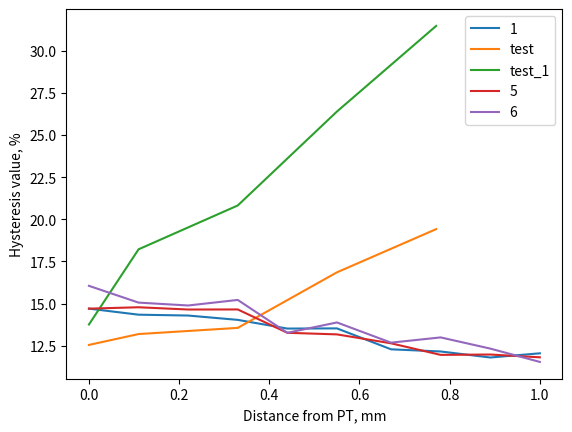

Write the Python code that produced this figure.
from matplotlib import pyplot as plt

results = {
    "1": {
        "0.0": {
            "x_max": 2.28,
            "x_min": 1.27,
            "y_mn": 0.37483,
            "y_mp": 0.37073,
            "y_min": 0.3601,
            "y_max": 0.3880,
        },
        "0.11": {
            "x_max": 2.28,
            "x_min": 1.27,
            "y_mn": 0.3707,
            "y_mp": 0.3747,
            "y_min": 0.3601,
            "y_max": 0.3880,
        },
        "0.22": {
            "x_max": 2.28,
            "x_min": 1.27,
            "y_mn": 0.3746,
            "y_mp": 0.3706,
            "y_min": 0.3600,
            "y_max": 0.3880,
        },
        "0.33": {
            "x_max": 2.28,
            "x_min": 1.27,
            "y_mn": 0.3707,
            "y_mp": 0.3746,
            "y_min": 0.3602,
            "y_max": 0.3880,
        },
        "0.44": {
            "x_max": 2.28,
            "x_min": 1.27,
            "y_mn": 0.3746,
            "y_mp": 0.37083,
            "y_min": 0.3601,
            "y_max": 0.3880,
        },
        "0.55": {
            "x_max": 2.28,
            "x_min": 1.27,
            "y_mn": 0.3708,
            "y_mp": 0.3746,
            "y_min": 0.3599,
            "y_max": 0.3880,
        },
        "0.67": {
            "x_max": 2.28,
            "x_min": 1.27,
            "y_mn": 0.3746,
            "y_mp": 0.3711,
            "y_min": 0.3596,
            "y_max": 0.3881,
        },
        "0.78": {
            "x_max": 2.28,
            "x_min": 1.27,
            "y_mn": 0.3746,
            "y_mp": 0.3711,
            "y_min": 0.3593,
            "y_max": 0.3881,
        },
        "0.89": {
            "x_max": 2.28,
            "x_min": 1.27,
            "y_mn": 0.37455,
            "y_mp": 0.3712,
            "y_min": 0.3596,
            "y_max": 0.3880,
        },
        "1.0": {
            "x_max": 2.28,
            "x_min": 1.27,
            "y_mn": 0.3746,
            "y_mp": 0.3713,
            "y_min": 0.3606,
            "y_max": 0.3880,
        },
    },
    # "0.0": {
    #     "x_max": 1.05,
    #     "x_min": 1.85,
    #     "y_mn": 0.385,
    #     "y_mp": 0.622659,
    #     "y_min": 0,
    #     "y_max": 1,
    # },
    # "new_0.1": {
    #     "x_max": 2.3,
    #     "x_min": 1.5,
    #     "y_mn": 0.5699,
    #     "y_mp": 0.5115,
    #     "y_min": 0,
    #     "y_max": 1,
    # },
    "test": {
        "new_sensor_0.77": {
            "x_max": 2.2,
            "x_min": 1.4,
            "y_mn": 3.756,
            "y_mp": 3.703,
            "y_min": 3.576,
            "y_max": 3.849,
        },
        "new_sensor_0.55": {
            "x_max": 2.2,
            "x_min": 1.4,
            "y_mn": 3.743,
            "y_mp": 3.697,
            "y_min": 3.576,
            "y_max": 3.849,
        },
        "new_sensor_0.33": {
            "x_max": 2.2,
            "x_min": 1.4,
            "y_mn": 3.682,
            "y_mp": 3.719,
            "y_min": 3.576,
            "y_max": 3.849,
        },
        "new_sensor_0.11": {
            "x_max": 2.2,
            "x_min": 1.4,
            "y_mn": 3.700,
            "y_mp": 3.664,
            "y_min": 3.576,
            "y_max": 3.849,
        },
        "new_sensor_0.00": {
            "x_max": 2.2,
            "x_min": 1.4,
            "y_mn": 3.700926,
            "y_mp": 3.666813,
            "y_min": 3.578,
            "y_max": 3.850,
        },
    },
    "test_1": {
        "new_sensor_1_0.77": {
            "x_max": 2.4,
            "x_min": 1.4,
            "y_mn": 3.710,
            "y_mp": 3.794668,
            "y_min": 3.576,
            "y_max": 3.845,
        },
        "new_sensor_1_0.55": {
            "x_max": 2.2,
            "x_min": 1.4,
            "y_mn": 3.779,
            "y_mp": 3.708,
            "y_min": 3.576,
            "y_max": 3.845,
        },
        "new_sensor_1_0.33": {
            "x_max": 2.2,
            "x_min": 1.4,
            "y_mn": 3.759,
            "y_mp": 3.703,
            "y_min": 3.576,
            "y_max": 3.845,
        },
        "new_sensor_1_0.11": {
            "x_max": 2.2,
            "x_min": 1.4,
            "y_mn": 3.756,
            "y_mp": 3.707,
            "y_min": 3.576,
            "y_max": 3.845,
        },
        "new_sensor_1_0.00": {
            "x_max": 2.2,
            "x_min": 1.4,
            "y_mn": 3.746,
            "y_mp": 3.709,
            "y_min": 3.576,
            "y_max": 3.845,
        },
    },
    "5":
    {
      "0.0": {
            "x_max": 2.28,
            "x_min": 1.27,
            "y_mn": 0.3748,
            "y_mp": 0.3707,
            "y_min": 0.3601,
            "y_max": 0.3880,
        },
        "0.11": {
            "x_max": 2.28,
            "x_min": 1.27,
            "y_mn": 0.3707272,
            "y_mp": 0.37485,
            "y_min": 0.3601,
            "y_max": 0.3880,
        },
        "0.22": {
            "x_max": 2.28,
            "x_min": 1.27,
            "y_mn": 0.3746,
            "y_mp": 0.3705,
            "y_min": 0.3600,
            "y_max": 0.3880,
        },
        "0.33": {
            "x_max": 2.28,
            "x_min": 1.27,
            "y_mn": 0.3705282,
            "y_mp": 0.3746,
            "y_min": 0.3602,
            "y_max": 0.3880,
        },
        "0.44": {
            "x_max": 2.28,
            "x_min": 1.27,
            "y_mn": 0.3744,
            "y_mp": 0.3707,
            "y_min": 0.3601,
            "y_max": 0.3880,
        },
        "0.55": {
            "x_max": 2.28,
            "x_min": 1.27,
            "y_mn": 0.3707,
            "y_mp": 0.3744,
            "y_min": 0.3599,
            "y_max": 0.3880,
        },
        "0.67": {
            "x_max": 2.28,
            "x_min": 1.27,
            "y_mn": 0.3744,
            "y_mp": 0.3707983,
            "y_min": 0.3596,
            "y_max": 0.3881,
        },
        "0.78": {
            "x_max": 2.28,
            "x_min": 1.27,
            "y_mn": 0.3744,
            "y_mp": 0.3709581,
            "y_min": 0.3593,
            "y_max": 0.3881,
        },
        "0.89": {
            "x_max": 2.28,
            "x_min": 1.27,
            "y_mn": 0.3744,
            "y_mp": 0.3710,
            "y_min": 0.3596,
            "y_max": 0.3880,
        },
        "1.0": {
            "x_max": 2.28,
            "x_min": 1.27,
            "y_mn": 0.3744,
            "y_mp": 0.371165,
            "y_min": 0.3606,
            "y_max": 0.3880,
        },
    },  
    "6":
    {
      "0.0": {
            "x_max": 2.28,
            "x_min": 1.27,
            "y_mn": 0.3748292,
            "y_mp": 0.3703678,
            "y_min": 0.3602,
            "y_max": 0.3880,
        },
        "0.11": {
            "x_max": 2.28,
            "x_min": 1.27,
            "y_mn": 0.37055,
            "y_mp": 0.37475,
            "y_min": 0.3601,
            "y_max": 0.3880,
        },
        "0.22": {
            "x_max": 2.28,
            "x_min": 1.27,
            "y_mn": 0.37456,
            "y_mp": 0.370393,
            "y_min": 0.3600,
            "y_max": 0.3880,
        },
        "0.33": {
            "x_max": 2.28,
            "x_min": 1.27,
            "y_mn": 0.37034,
            "y_mp": 0.374569,
            "y_min": 0.3602,
            "y_max": 0.3880,
        },
        "0.44": {
            "x_max": 2.28,
            "x_min": 1.27,
            "y_mn": 0.3744,
            "y_mp": 0.3707,
            "y_min": 0.3601,
            "y_max": 0.3880,
        },
        "0.55": {
            "x_max": 2.28,
            "x_min": 1.27,
            "y_mn": 0.3705599,
            "y_mp": 0.374445,
            "y_min": 0.3600,
            "y_max": 0.3880,
        },
        "0.67": {
            "x_max": 2.28,
            "x_min": 1.27,
            "y_mn": 0.374356,
            "y_mp": 0.3707432,
            "y_min": 0.3596,
            "y_max": 0.3881,
        },
        "0.78": {
            "x_max": 2.28,
            "x_min": 1.27,
            "y_mn": 0.3746544,
            "y_mp": 0.37094,
            "y_min": 0.3595,
            "y_max": 0.3881,
        },
        "0.89": {
            "x_max": 2.28,
            "x_min": 1.27,
            "y_mn": 0.37445,
            "y_mp": 0.37095,
            "y_min": 0.3596,
            "y_max": 0.3880,
        },
        "1.0": {
            "x_max": 2.28,
            "x_min": 1.27,
            "y_mn": 0.3743,
            "y_mp": 0.37114,
            "y_min": 0.3606,
            "y_max": 0.3880,
        },
    },  
}
hysteresis = {}
dst = {}
res = {}
results = results
for test, samples in results.items():
    dst[test] = []
    res[test] = []

    for dist, data in samples.items():
        hyst = 100 * abs(
            (data["y_mn"] - data["y_mp"]) / (data["y_max"] - data["y_min"])
        )
        hysteresis[dist] = hyst
        dst[test].append(float(dist.split("_")[-1]))
        res[test].append(hyst)
print(hysteresis)
for test, samples in results.items():
    plt.plot(dst[test], res[test], label=test)
plt.xlabel("Distance from PT, mm")
plt.ylabel("Hysteresis value, %")
plt.legend()
plt.savefig("hyst.png")
